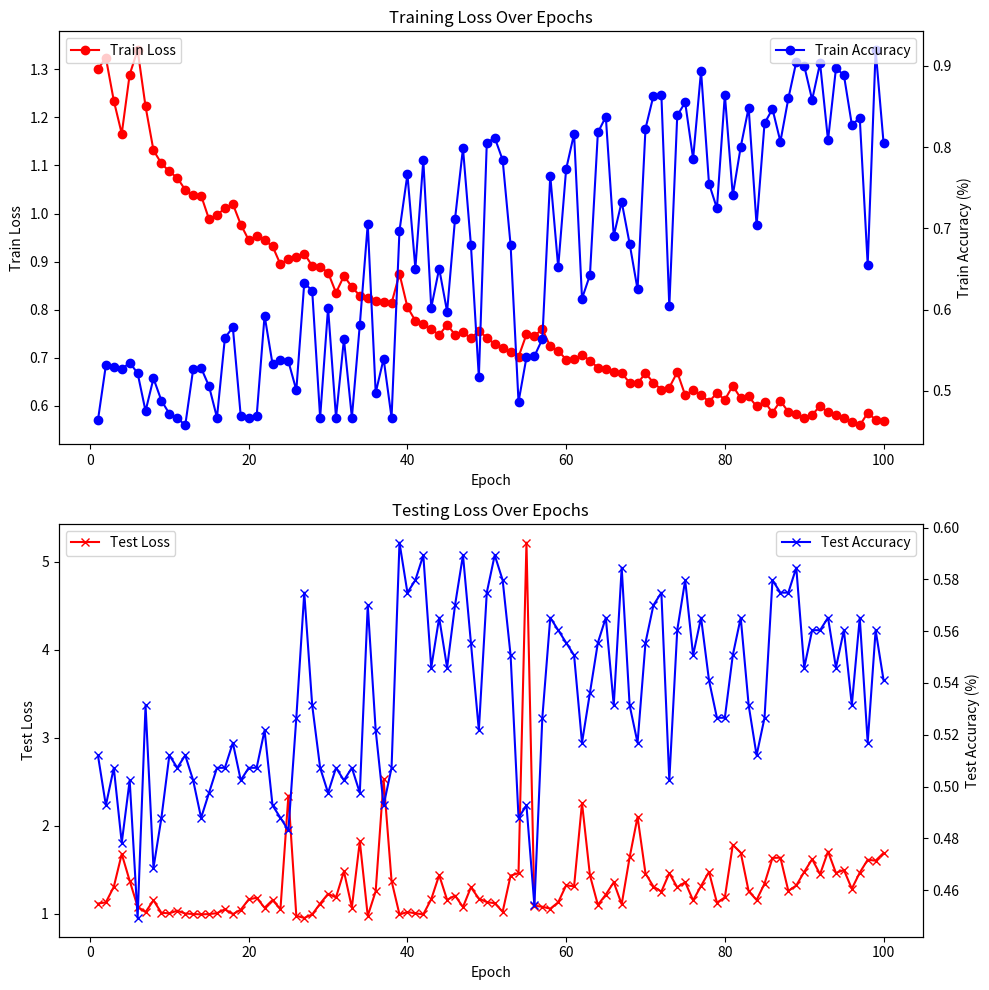

Source code (Python):
import matplotlib.pyplot as plt
import re

def extract_training_info(training_output):
    # Define regex patterns for losses and accuracies
    pattern_loss = r"Train Loss: ([\d.]+).*Test Loss: ([\d.]+)"
    pattern_acc = r"Train Acc: ([\d.]+).*Test Acc: ([\d.]+)"
    
    # Initialize lists to hold the extracted values
    train_losses, test_losses, train_accs, test_accs = [], [], [], []
    
    # Split the output into lines for processing
    lines = training_output.strip().split('\n')
    
    # Process each line
    for line in lines:
        # Search for loss values
        loss_match = re.search(pattern_loss, line)
        if loss_match:
            train_loss, test_loss = loss_match.groups()
            train_losses.append(float(train_loss))
            test_losses.append(float(test_loss))
        
        # Search for accuracy values
        acc_match = re.search(pattern_acc, line)
        if acc_match:
            train_acc, test_acc = acc_match.groups()
            train_accs.append(float(train_acc))
            test_accs.append(float(test_acc))
    
    # Return the extracted information
    return train_losses, test_losses, train_accs, test_accs


training_output = """
testing...........
*====**
0m 11s
Epoch: 000, Train Loss: 1.3008940, Train Acc: 0.4637681, Test Loss: 1.1134306, Test Acc: 0.5120773
train...........
LR 0.01
testing...........
*====**
0m 10s
Epoch: 001, Train Loss: 1.3241710, Train Acc: 0.5314010, Test Loss: 1.1266221, Test Acc: 0.4927536
train...........
LR 0.01
testing...........
*====**
0m 10s
Epoch: 002, Train Loss: 1.2347655, Train Acc: 0.5297907, Test Loss: 1.3039593, Test Acc: 0.5072464
train...........
LR 0.01
testing...........
*====**
0m 10s
Epoch: 003, Train Loss: 1.1661876, Train Acc: 0.5265700, Test Loss: 1.6773293, Test Acc: 0.4782609
train...........
LR 0.01
testing...........
*====**
0m 10s
Epoch: 004, Train Loss: 1.2893730, Train Acc: 0.5346216, Test Loss: 1.3725259, Test Acc: 0.5024155
train...........
LR 0.01
testing...........
*====**
0m 10s
Epoch: 005, Train Loss: 1.3401730, Train Acc: 0.5217391, Test Loss: 1.0782597, Test Acc: 0.4492754
train...........
LR 0.01
testing...........
*====**
0m 10s
Epoch: 006, Train Loss: 1.2227930, Train Acc: 0.4750403, Test Loss: 1.0156603, Test Acc: 0.5314010
saving best model
train...........
LR 0.01
testing...........
*====**
0m 10s
Epoch: 007, Train Loss: 1.1314876, Train Acc: 0.5152979, Test Loss: 1.1502646, Test Acc: 0.4685990
train...........
LR 0.01
testing...........
*====**
0m 10s
Epoch: 008, Train Loss: 1.1042614, Train Acc: 0.4879227, Test Loss: 1.0077872, Test Acc: 0.4879227
saving best model
train...........
LR 0.01
testing...........
*====**
0m 10s
Epoch: 009, Train Loss: 1.0875399, Train Acc: 0.4718196, Test Loss: 1.0027392, Test Acc: 0.5120773
saving best model
train...........
LR 0.01
testing...........
*====**
0m 10s
Epoch: 010, Train Loss: 1.0741712, Train Acc: 0.4669887, Test Loss: 1.0324020, Test Acc: 0.5072464
train...........
LR 0.01
testing...........
*====**
0m 10s
Epoch: 011, Train Loss: 1.0493951, Train Acc: 0.4573269, Test Loss: 0.9998878, Test Acc: 0.5120773
saving best model
train...........
LR 0.01
testing...........
*====**
0m 10s
Epoch: 012, Train Loss: 1.0379746, Train Acc: 0.5265700, Test Loss: 0.9949506, Test Acc: 0.5024155
saving best model
train...........
LR 0.01
testing...........
*====**
0m 10s
Epoch: 013, Train Loss: 1.0373975, Train Acc: 0.5281804, Test Loss: 0.9902998, Test Acc: 0.4879227
saving best model
train...........
LR 0.01
testing...........
*====**
0m 10s
Epoch: 014, Train Loss: 0.9881724, Train Acc: 0.5056361, Test Loss: 0.9941536, Test Acc: 0.4975845
train...........
LR 0.01
testing...........
*====**
0m 10s
Epoch: 015, Train Loss: 0.9969055, Train Acc: 0.4669887, Test Loss: 1.0040373, Test Acc: 0.5072464
train...........
LR 0.01
testing...........
*====**
0m 10s
Epoch: 016, Train Loss: 1.0110279, Train Acc: 0.5652174, Test Loss: 1.0484013, Test Acc: 0.5072464
train...........
LR 0.01
testing...........
*====**
0m 10s
Epoch: 017, Train Loss: 1.0197169, Train Acc: 0.5780998, Test Loss: 0.9929936, Test Acc: 0.5169082
train...........
LR 0.01
testing...........
*====**
0m 10s
Epoch: 018, Train Loss: 0.9771562, Train Acc: 0.4685990, Test Loss: 1.0434304, Test Acc: 0.5024155
train...........
LR 0.005
testing...........
*====**
0m 10s
Epoch: 019, Train Loss: 0.9448987, Train Acc: 0.4669887, Test Loss: 1.1608240, Test Acc: 0.5072464
train...........
LR 0.005
testing...........
*====**
0m 10s
Epoch: 020, Train Loss: 0.9528275, Train Acc: 0.4685990, Test Loss: 1.1798086, Test Acc: 0.5072464
train...........
LR 0.005
testing...........
*====**
0m 10s
Epoch: 021, Train Loss: 0.9440505, Train Acc: 0.5925926, Test Loss: 1.0655612, Test Acc: 0.5217391
train...........
LR 0.005
testing...........
*====**
0m 10s
Epoch: 022, Train Loss: 0.9320095, Train Acc: 0.5330113, Test Loss: 1.1534196, Test Acc: 0.4927536
train...........
LR 0.005
testing...........
*====**
0m 10s
Epoch: 023, Train Loss: 0.8941716, Train Acc: 0.5378422, Test Loss: 1.0504984, Test Acc: 0.4879227
train...........
LR 0.005
testing...........
*====**
0m 10s
Epoch: 024, Train Loss: 0.9058135, Train Acc: 0.5362319, Test Loss: 2.3411668, Test Acc: 0.4830918
train...........
LR 0.005
testing...........
*====**
0m 10s
Epoch: 025, Train Loss: 0.9098591, Train Acc: 0.5008052, Test Loss: 0.9739224, Test Acc: 0.5265700
saving best model
train...........
LR 0.005
testing...........
*====**
0m 10s
Epoch: 026, Train Loss: 0.9164594, Train Acc: 0.6328502, Test Loss: 0.9497304, Test Acc: 0.5748792
saving best model
train...........
LR 0.005
testing...........
*====**
0m 10s
Epoch: 027, Train Loss: 0.8911465, Train Acc: 0.6231884, Test Loss: 0.9895394, Test Acc: 0.5314010
train...........
LR 0.005
testing...........
*====**
0m 10s
Epoch: 028, Train Loss: 0.8891115, Train Acc: 0.4669887, Test Loss: 1.1130529, Test Acc: 0.5072464
train...........
LR 0.005
testing...........
*====**
0m 10s
Epoch: 029, Train Loss: 0.8770219, Train Acc: 0.6022544, Test Loss: 1.2238978, Test Acc: 0.4975845
train...........
LR 0.005
testing...........
*====**
0m 10s
Epoch: 030, Train Loss: 0.8352631, Train Acc: 0.4669887, Test Loss: 1.1843002, Test Acc: 0.5072464
train...........
LR 0.005
testing...........
*====**
0m 10s
Epoch: 031, Train Loss: 0.8698712, Train Acc: 0.5636071, Test Loss: 1.4800325, Test Acc: 0.5024155
train...........
LR 0.005
testing...........
*====**
0m 10s
Epoch: 032, Train Loss: 0.8474466, Train Acc: 0.4669887, Test Loss: 1.0679832, Test Acc: 0.5072464
train...........
LR 0.005
testing...........
*====**
0m 10s
Epoch: 033, Train Loss: 0.8286434, Train Acc: 0.5813205, Test Loss: 1.8212551, Test Acc: 0.4975845
train...........
LR 0.005
testing...........
*====**
0m 10s
Epoch: 034, Train Loss: 0.8236436, Train Acc: 0.7053140, Test Loss: 0.9725238, Test Acc: 0.5700483
train...........
LR 0.005
testing...........
*====**
0m 10s
Epoch: 035, Train Loss: 0.8180246, Train Acc: 0.4975845, Test Loss: 1.2538124, Test Acc: 0.5217391
train...........
LR 0.005
testing...........
*====**
0m 10s
Epoch: 036, Train Loss: 0.8148665, Train Acc: 0.5394525, Test Loss: 2.5253074, Test Acc: 0.4927536
train...........
LR 0.005
testing...........
*====**
0m 10s
Epoch: 037, Train Loss: 0.8133208, Train Acc: 0.4669887, Test Loss: 1.3711404, Test Acc: 0.5072464
train...........
LR 0.005
testing...........
*====**
0m 10s
Epoch: 038, Train Loss: 0.8745056, Train Acc: 0.6972625, Test Loss: 0.9894774, Test Acc: 0.5942029
train...........
LR 0.0025
testing...........
*====**
0m 10s
Epoch: 039, Train Loss: 0.8051065, Train Acc: 0.7665056, Test Loss: 1.0174068, Test Acc: 0.5748792
train...........
LR 0.0025
testing...........
*====**
0m 10s
Epoch: 040, Train Loss: 0.7768042, Train Acc: 0.6505636, Test Loss: 1.0023253, Test Acc: 0.5797101
train...........
LR 0.0025
testing...........
*====**
0m 10s
Epoch: 041, Train Loss: 0.7708505, Train Acc: 0.7842190, Test Loss: 0.9909771, Test Acc: 0.5893720
train...........
LR 0.0025
testing...........
*====**
0m 10s
Epoch: 042, Train Loss: 0.7593872, Train Acc: 0.6022544, Test Loss: 1.1628804, Test Acc: 0.5458937
train...........
LR 0.0025
testing...........
*====**
0m 10s
Epoch: 043, Train Loss: 0.7471886, Train Acc: 0.6505636, Test Loss: 1.4363734, Test Acc: 0.5652174
train...........
LR 0.0025
testing...........
*====**
0m 10s
Epoch: 044, Train Loss: 0.7683192, Train Acc: 0.5974235, Test Loss: 1.1552729, Test Acc: 0.5458937
train...........
LR 0.0025
testing...........
*====**
0m 10s
Epoch: 045, Train Loss: 0.7481704, Train Acc: 0.7117552, Test Loss: 1.2043108, Test Acc: 0.5700483
train...........
LR 0.0025
testing...........
*====**
0m 10s
Epoch: 046, Train Loss: 0.7528981, Train Acc: 0.7987118, Test Loss: 1.0739115, Test Acc: 0.5893720
train...........
LR 0.0025
testing...........
*====**
0m 10s
Epoch: 047, Train Loss: 0.7402973, Train Acc: 0.6795491, Test Loss: 1.2979630, Test Acc: 0.5555556
train...........
LR 0.0025
testing...........
*====**
0m 10s
Epoch: 048, Train Loss: 0.7555224, Train Acc: 0.5169082, Test Loss: 1.1708477, Test Acc: 0.5217391
train...........
LR 0.0025
testing...........
*====**
0m 10s
Epoch: 049, Train Loss: 0.7418712, Train Acc: 0.8051530, Test Loss: 1.1297704, Test Acc: 0.5748792
train...........
LR 0.0025
testing...........
*====**
0m 10s
Epoch: 050, Train Loss: 0.7281891, Train Acc: 0.8115942, Test Loss: 1.1176464, Test Acc: 0.5893720
train...........
LR 0.0025
testing...........
*====**
0m 10s
Epoch: 051, Train Loss: 0.7191699, Train Acc: 0.7842190, Test Loss: 1.0204296, Test Acc: 0.5797101
train...........
LR 0.0025
testing...........
*====**
0m 10s
Epoch: 052, Train Loss: 0.7113312, Train Acc: 0.6795491, Test Loss: 1.4309778, Test Acc: 0.5507246
train...........
LR 0.0025
testing...........
*====**
0m 10s
Epoch: 053, Train Loss: 0.7016708, Train Acc: 0.4863124, Test Loss: 1.4595517, Test Acc: 0.4879227
train...........
LR 0.0025
testing...........
*====**
0m 11s
Epoch: 054, Train Loss: 0.7484636, Train Acc: 0.5410628, Test Loss: 5.2189510, Test Acc: 0.4927536
train...........
LR 0.0025
testing...........
*====**
0m 10s
Epoch: 055, Train Loss: 0.7458676, Train Acc: 0.5426731, Test Loss: 1.0883406, Test Acc: 0.4541063
train...........
LR 0.0025
testing...........
*====**
0m 10s
Epoch: 056, Train Loss: 0.7588965, Train Acc: 0.5636071, Test Loss: 1.0775232, Test Acc: 0.5265700
train...........
LR 0.0025
testing...........
*====**
0m 10s
Epoch: 057, Train Loss: 0.7235313, Train Acc: 0.7648953, Test Loss: 1.0548288, Test Acc: 0.5652174
train...........
LR 0.0025
testing...........
*====**
0m 10s
Epoch: 058, Train Loss: 0.7142651, Train Acc: 0.6521739, Test Loss: 1.1278400, Test Acc: 0.5603865
train...........
LR 0.00125
testing...........
*====**
0m 10s
Epoch: 059, Train Loss: 0.6961467, Train Acc: 0.7729469, Test Loss: 1.3208220, Test Acc: 0.5555556
train...........
LR 0.00125
testing...........
*====**
0m 10s
Epoch: 060, Train Loss: 0.6967541, Train Acc: 0.8164251, Test Loss: 1.3090539, Test Acc: 0.5507246
train...........
LR 0.00125
testing...........
*====**
0m 10s
Epoch: 061, Train Loss: 0.7058197, Train Acc: 0.6135266, Test Loss: 2.2578570, Test Acc: 0.5169082
train...........
LR 0.00125
testing...........
*====**
0m 10s
Epoch: 062, Train Loss: 0.6940631, Train Acc: 0.6425121, Test Loss: 1.4338627, Test Acc: 0.5362319
train...........
LR 0.00125
testing...........
*====**
0m 10s
Epoch: 063, Train Loss: 0.6790215, Train Acc: 0.8180354, Test Loss: 1.0984124, Test Acc: 0.5555556
train...........
LR 0.00125
testing...........
*====**
0m 10s
Epoch: 064, Train Loss: 0.6773114, Train Acc: 0.8373591, Test Loss: 1.2157459, Test Acc: 0.5652174
train...........
LR 0.00125
testing...........
*====**
0m 10s
Epoch: 065, Train Loss: 0.6697846, Train Acc: 0.6908213, Test Loss: 1.3557586, Test Acc: 0.5314010
train...........
LR 0.00125
testing...........
*====**
0m 10s
Epoch: 066, Train Loss: 0.6674429, Train Acc: 0.7326892, Test Loss: 1.1063099, Test Acc: 0.5845411
train...........
LR 0.00125
testing...........
*====**
0m 10s
Epoch: 067, Train Loss: 0.6479951, Train Acc: 0.6811594, Test Loss: 1.6381136, Test Acc: 0.5314010
train...........
LR 0.00125
testing...........
*====**
0m 10s
Epoch: 068, Train Loss: 0.6465205, Train Acc: 0.6247987, Test Loss: 2.0991697, Test Acc: 0.5169082
train...........
LR 0.00125
testing...........
*====**
0m 10s
Epoch: 069, Train Loss: 0.6676709, Train Acc: 0.8228663, Test Loss: 1.4552979, Test Acc: 0.5555556
train...........
LR 0.00125
testing...........
*====**
0m 10s
Epoch: 070, Train Loss: 0.6479789, Train Acc: 0.8631240, Test Loss: 1.3066362, Test Acc: 0.5700483
train...........
LR 0.00125
testing...........
*====**
0m 10s
Epoch: 071, Train Loss: 0.6335399, Train Acc: 0.8647343, Test Loss: 1.2498102, Test Acc: 0.5748792
train...........
LR 0.00125
testing...........
*====**
0m 10s
Epoch: 072, Train Loss: 0.6377329, Train Acc: 0.6038647, Test Loss: 1.4586913, Test Acc: 0.5024155
train...........
LR 0.00125
testing...........
*====**
0m 10s
Epoch: 073, Train Loss: 0.6696717, Train Acc: 0.8389694, Test Loss: 1.2987407, Test Acc: 0.5603865
train...........
LR 0.00125
testing...........
*====**
0m 10s
Epoch: 074, Train Loss: 0.6219503, Train Acc: 0.8550725, Test Loss: 1.3565635, Test Acc: 0.5797101
train...........
LR 0.00125
testing...........
*====**
0m 10s
Epoch: 075, Train Loss: 0.6320597, Train Acc: 0.7858293, Test Loss: 1.1491428, Test Acc: 0.5507246
train...........
LR 0.00125
testing...........
*====**
0m 10s
Epoch: 076, Train Loss: 0.6226018, Train Acc: 0.8937198, Test Loss: 1.3138348, Test Acc: 0.5652174
train...........
LR 0.00125
testing...........
*====**
0m 10s
Epoch: 077, Train Loss: 0.6083875, Train Acc: 0.7552335, Test Loss: 1.4736076, Test Acc: 0.5410628
train...........
LR 0.00125
testing...........
*====**
0m 10s
Epoch: 078, Train Loss: 0.6260581, Train Acc: 0.7246377, Test Loss: 1.1236784, Test Acc: 0.5265700
train...........
LR 0.000625
testing...........
*====**
0m 10s
Epoch: 079, Train Loss: 0.6124382, Train Acc: 0.8647343, Test Loss: 1.1832238, Test Acc: 0.5265700
train...........
LR 0.000625
testing...........
*====**
0m 10s
Epoch: 080, Train Loss: 0.6414640, Train Acc: 0.7407407, Test Loss: 1.7814634, Test Acc: 0.5507246
train...........
LR 0.000625
testing...........
*====**
0m 10s
Epoch: 081, Train Loss: 0.6154629, Train Acc: 0.8003221, Test Loss: 1.6934519, Test Acc: 0.5652174
train...........
LR 0.000625
testing...........
*====**
0m 10s
Epoch: 082, Train Loss: 0.6191417, Train Acc: 0.8486312, Test Loss: 1.2534454, Test Acc: 0.5314010
train...........
LR 0.000625
testing...........
*====**
0m 10s
Epoch: 083, Train Loss: 0.5987373, Train Acc: 0.7037037, Test Loss: 1.1542177, Test Acc: 0.5120773
train...........
LR 0.000625
testing...........
*====**
0m 10s
Epoch: 084, Train Loss: 0.6086705, Train Acc: 0.8293076, Test Loss: 1.3402919, Test Acc: 0.5265700
train...........
LR 0.000625
testing...........
*====**
0m 10s
Epoch: 085, Train Loss: 0.5854682, Train Acc: 0.8470209, Test Loss: 1.6326067, Test Acc: 0.5797101
train...........
LR 0.000625
testing...........
*====**
0m 10s
Epoch: 086, Train Loss: 0.6097935, Train Acc: 0.8067633, Test Loss: 1.6356641, Test Acc: 0.5748792
train...........
LR 0.000625
testing...........
*====**
0m 10s
Epoch: 087, Train Loss: 0.5871941, Train Acc: 0.8599034, Test Loss: 1.2572922, Test Acc: 0.5748792
train...........
LR 0.000625
testing...........
*====**
0m 10s
Epoch: 088, Train Loss: 0.5836500, Train Acc: 0.9049919, Test Loss: 1.3190999, Test Acc: 0.5845411
train...........
LR 0.000625
testing...........
*====**
0m 10s
Epoch: 089, Train Loss: 0.5739327, Train Acc: 0.9001610, Test Loss: 1.4736722, Test Acc: 0.5458937
train...........
LR 0.000625
testing...........
*====**
0m 10s
Epoch: 090, Train Loss: 0.5813410, Train Acc: 0.8582931, Test Loss: 1.6180766, Test Acc: 0.5603865
train...........
LR 0.000625
testing...........
*====**
0m 10s
Epoch: 091, Train Loss: 0.5991053, Train Acc: 0.9033816, Test Loss: 1.4472117, Test Acc: 0.5603865
train...........
LR 0.000625
testing...........
*====**
0m 10s
Epoch: 092, Train Loss: 0.5865749, Train Acc: 0.8083736, Test Loss: 1.7053249, Test Acc: 0.5652174
train...........
LR 0.000625
testing...........
*====**
0m 10s
Epoch: 093, Train Loss: 0.5796507, Train Acc: 0.8969404, Test Loss: 1.4614289, Test Acc: 0.5458937
train...........
LR 0.000625
testing...........
*====**
0m 10s
Epoch: 094, Train Loss: 0.5753944, Train Acc: 0.8888889, Test Loss: 1.4959026, Test Acc: 0.5603865
train...........
LR 0.000625
testing...........
*====**
0m 10s
Epoch: 095, Train Loss: 0.5655090, Train Acc: 0.8276973, Test Loss: 1.2818155, Test Acc: 0.5314010
train...........
LR 0.000625
testing...........
*====**
0m 10s
Epoch: 096, Train Loss: 0.5588648, Train Acc: 0.8357488, Test Loss: 1.4650812, Test Acc: 0.5652174
train...........
LR 0.000625
testing...........
*====**
0m 10s
Epoch: 097, Train Loss: 0.5850131, Train Acc: 0.6553945, Test Loss: 1.6117863, Test Acc: 0.5169082
train...........
LR 0.000625
testing...........
*====**
0m 10s
Epoch: 098, Train Loss: 0.5710100, Train Acc: 0.9194847, Test Loss: 1.6013374, Test Acc: 0.5603865
train...........
LR 0.0003125
testing...........
*====**
0m 10s
Epoch: 099, Train Loss: 0.5679940, Train Acc: 0.8051530, Test Loss: 1.6895247, Test Acc: 0.5410628
testing...........
"""


# Extract the information from the training output (assuming the function extract_training_info is defined)
train_loss, test_loss, train_acc, test_acc = extract_training_info(training_output)
epochs = list(range(1, len(train_loss) + 1))

# Create two separate plots for training and testing metrics
fig, axs = plt.subplots(2, figsize=(10, 10))

# Plotting train loss and accuracy
axs[0].plot(epochs, train_loss, label='Train Loss', color='red', marker='o')
axs[0].set_xlabel('Epoch')
axs[0].set_ylabel('Train Loss')
axs[0].set_title('Training Loss Over Epochs')
axs[0].legend(loc='upper left')

# Adding secondary axis for train accuracy percentage
ax_acc = axs[0].twinx()
ax_acc.plot(epochs, train_acc, label='Train Accuracy', color='blue', marker='o')
ax_acc.set_ylabel('Train Accuracy (%)')
ax_acc.legend(loc='upper right')

# Plotting test loss and accuracy
axs[1].plot(epochs, test_loss, label='Test Loss', color='red', marker='x')
axs[1].set_xlabel('Epoch')
axs[1].set_ylabel('Test Loss')
axs[1].set_title('Testing Loss Over Epochs')
axs[1].legend(loc='upper left')

# Adding secondary axis for test accuracy percentage
ax_t_acc = axs[1].twinx()
ax_t_acc.plot(epochs, test_acc, label='Test Accuracy', color='blue', marker='x')
ax_t_acc.set_ylabel('Test Accuracy (%)')
ax_t_acc.legend(loc='upper right')

plt.tight_layout()
plt.show()

# epochs = list(range(1, len(train_loss) + 1))

# # Create separate figures for train and test metrics
# fig, (ax1, ax2) = plt.subplots(1, 2, figsize=(14, 5))

# # Plotting train loss and accuracy
# ax1.plot(epochs, train_loss, label='Train Loss', color='red', marker='o')
# ax1.plot(epochs, train_acc, label='Train Accuracy', color='blue', marker='o')
# ax1.set_xlabel('Epoch')
# ax1.set_ylabel('Train Loss/Accuracy')
# ax1.set_title('Training Loss and Accuracy')
# ax1.legend()

# # Plotting test loss and accuracy
# ax2.plot(epochs, test_loss, label='Test Loss', color='darkred', marker='x')
# ax2.plot(epochs, test_acc, label='Test Accuracy', color='darkblue', marker='x')
# ax2.set_xlabel('Epoch')
# ax2.set_ylabel('Test Loss/Accuracy')
# ax2.set_title('Testing Loss and Accuracy')
# ax2.legend()

# plt.tight_layout()
# plt.show()


# train_loss, test_loss, train_acc, test_acc = extract_training_info(training_output)
# epochs = list(range(len(train_loss)))
# #
# # Create a figure and a set of subplots
# fig, ax1 = plt.subplots()

# # Plotting train and test accuracy on the same graph but different axes
# color = 'tab:red'
# ax1.set_xlabel('Epoch')
# ax1.set_ylabel('Train/Test Loss', color=color)
# ax1.plot(epochs, train_loss, label='Train Loss', color='red', marker='o')
# ax1.plot(epochs, test_loss, label='Test Loss', color='darkred', marker='x')
# ax1.tick_params(axis='y', labelcolor=color)

# # Instantiate a second axes that shares the same x-axis
# ax2 = ax1.twinx()  
# color = 'tab:blue'
# ax2.set_ylabel('Train/Test Accuracy', color=color)  # we already handled the x-label with ax1
# ax2.plot(epochs, train_acc, label='Train Accuracy', color='blue', marker='o')
# ax2.plot(epochs, test_acc, label='Test Accuracy', color='darkblue', marker='x')
# ax2.tick_params(axis='y', labelcolor=color)

# # Adding legends
# ax1.legend(loc='upper left')
# ax2.legend(loc='upper right')

# fig.tight_layout()  # otherwise the right y-label is slightly clipped
# plt.title('Development of Train/Test Loss and Accuracy')
# plt.show()

